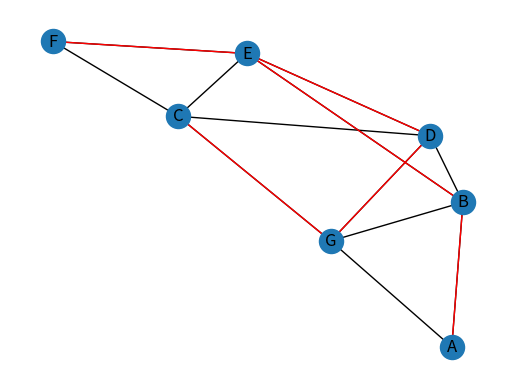

Write Python code to recreate this figure.
#création et le dessin du graphe
import networkx as nx

#l'affichage graphiques
import matplotlib.pyplot as plt

#Gestion de la file de priorité
from heapq import heappop, heappush, heapify

def prim_algorithm(graph, Debut):
    # Initialisation
    ArbreMinimal = {}
    NoeudVisite = [Debut]
    Arete = []

    for Destination, Poids in graph[Debut].items():
        
        Arete.append((Poids, Debut, Destination))
    heapify(Arete)
    print(f"Sommets voisin au sommet de départ : {Arete}")
    # Comparaison entre les eléments d'une liste en fontion du poids

    #Tant que la liste n'est pas vide
    while Arete:
        # Récupération de l'arête de poids minimal
        Poids, Deb, Destination =  heappop(Arete)
        
        #Si le noeud de destination n'est pas visité
        if Destination not in NoeudVisite:
            NoeudVisite.append(Destination)
            # Ajout de l'arête dans l'arbre couvrant minimal
            ArbreMinimal[(Deb, Destination)] = Poids

            # Ajout des nouvelles arêtes à la file de priorité
            for Destination_next, Poids in graph[Destination].items():
                if Destination_next not in NoeudVisite:
                       heappush(Arete, (Poids, Destination, Destination_next))

    return ArbreMinimal


graph = {
    'A': {'B': 2, 'G': 5},
    'B': {'A': 2 ,'G': 15, 'D': 10,'E': 3},
    'C': {'G': 5, 'D': 7, 'E':10, 'F':12},
    'D': {'B': 10, 'E': 1, 'G': 3, 'C': 7},
    'E': {'B': 3, 'C': 10, 'D': 1, 'F': 11},
    'F': {'C': 12, 'E': 11},
    'G': {'A': 5, 'B': 15, 'C':5, 'D':3}
}

# Algorithme de Prim
ArbreMinimal = prim_algorithm(graph, 'D')
print("Arbre couvrant minimal :", ArbreMinimal)

# Création du graphe initial avec NetworkX
G = nx.Graph()
for debut, voisins in graph.items():
    for destination, poids in voisins.items():
        G.add_edge(debut, destination, weight=poids)

# Dessin du graphe initial
pos = nx.spring_layout(G)
nx.draw_networkx(G, pos=pos, with_labels=True)

# Dessin de l'arbre couvrant minimal
ArbreMinimal_edges = [(Debut, Destination) for Debut, Destination in ArbreMinimal]
nx.draw_networkx_edges(G, pos=pos, edgelist=ArbreMinimal_edges, edge_color='r')

# Affichage du graphique final
plt.axis('off')
plt.show()
